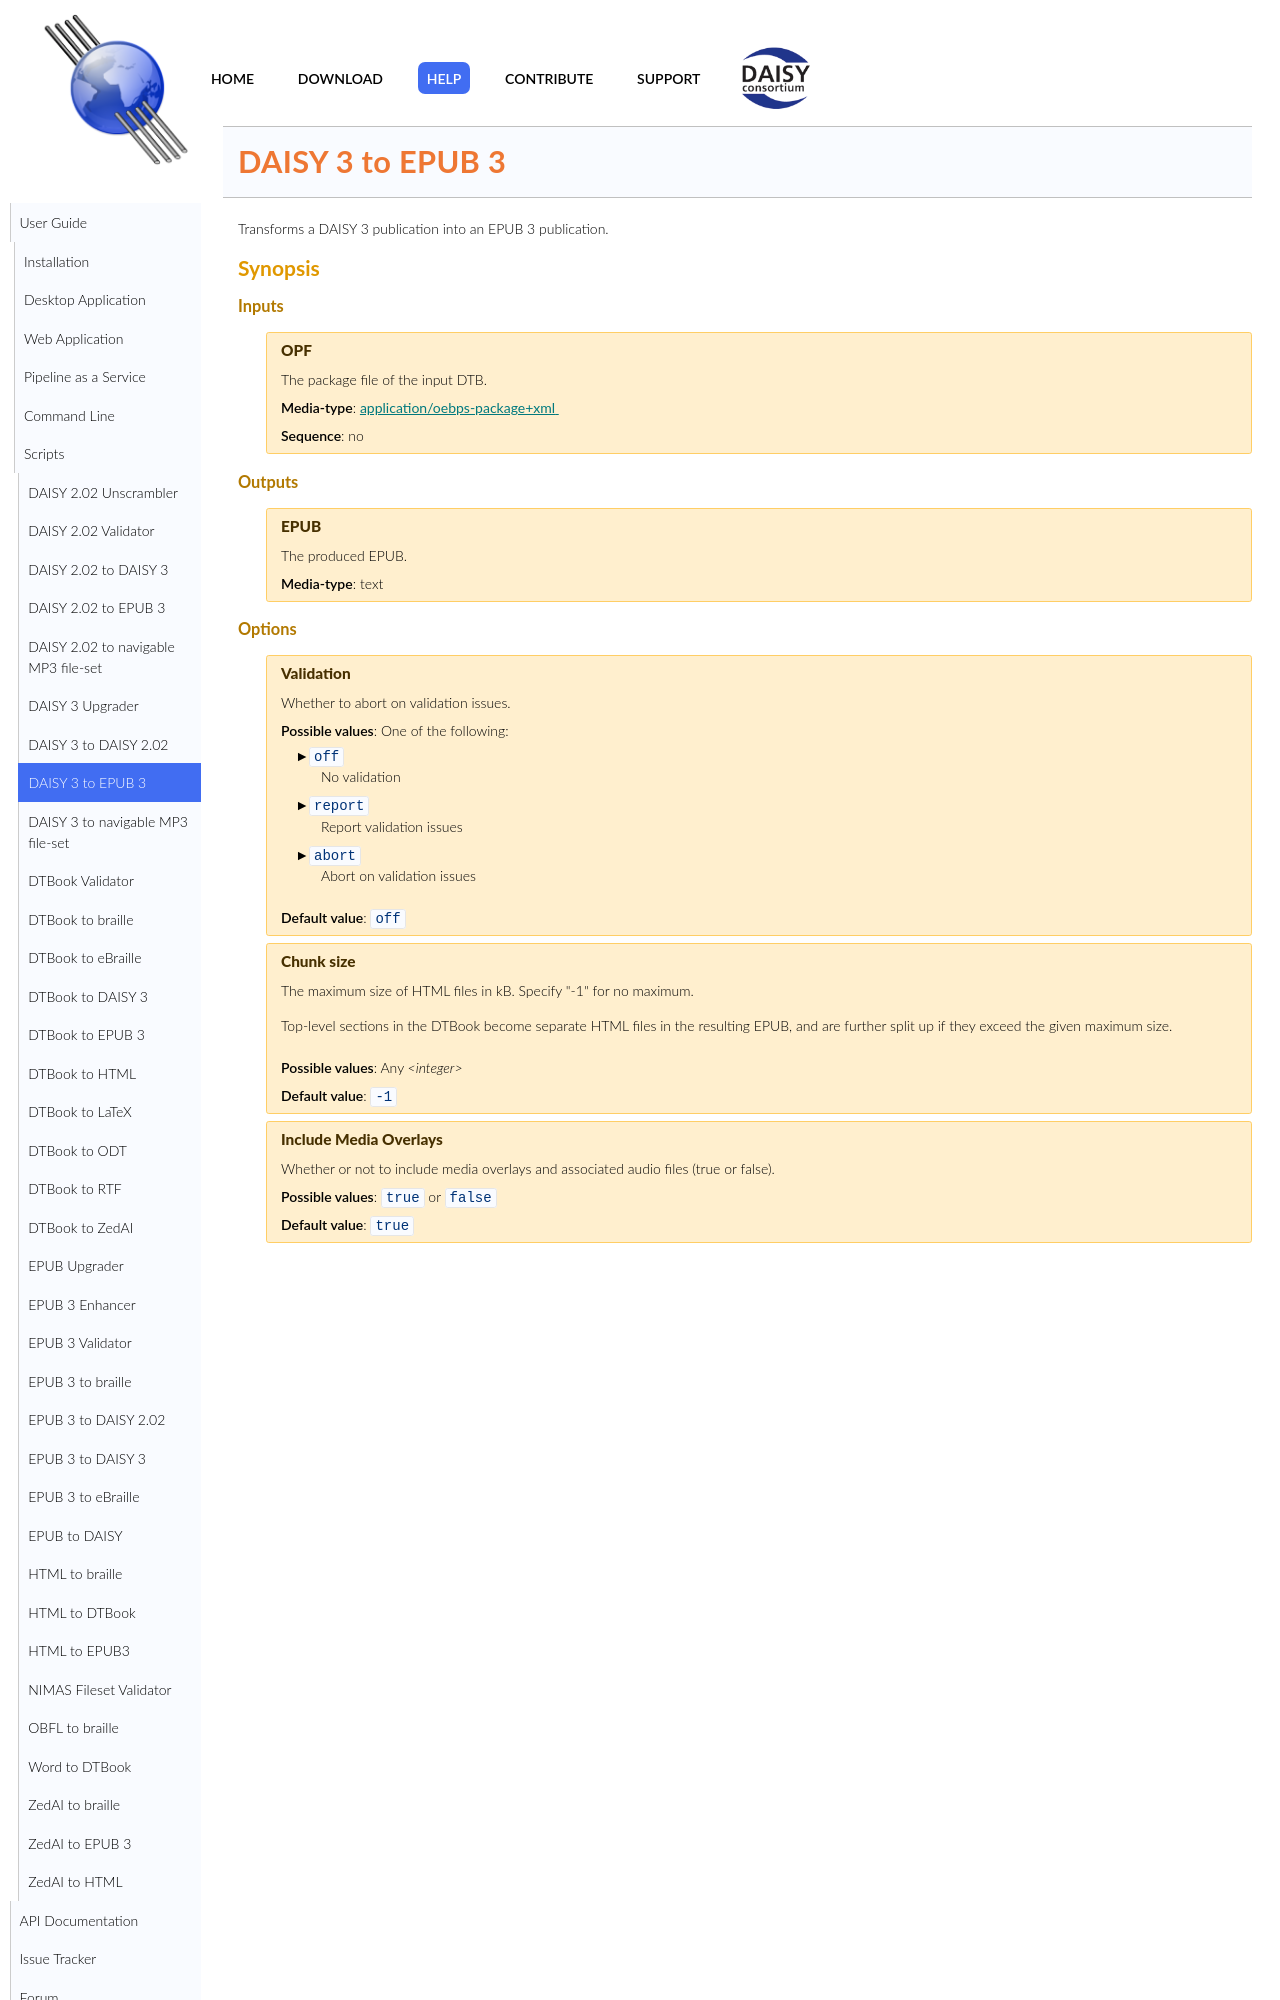

repository: daisy/pipeline · page: modules/daisy3-to-epub3/doc/index.html · generator: jekyll

<link rel="dp2:permalink" href="http://daisy.github.io/pipeline/Get-Help/User-Guide/Scripts/daisy3-to-epub3/"/>
<link rev="dp2:doc" href="../src/main/resources/xml/xproc/daisy3-to-epub3.xpl"/>
<link rel="rdf:type" href="http://www.daisy.org/ns/pipeline/userdoc"/>

# DAISY 3 to EPUB 3

Transforms a DAISY 3 publication into an EPUB 3 publication.
